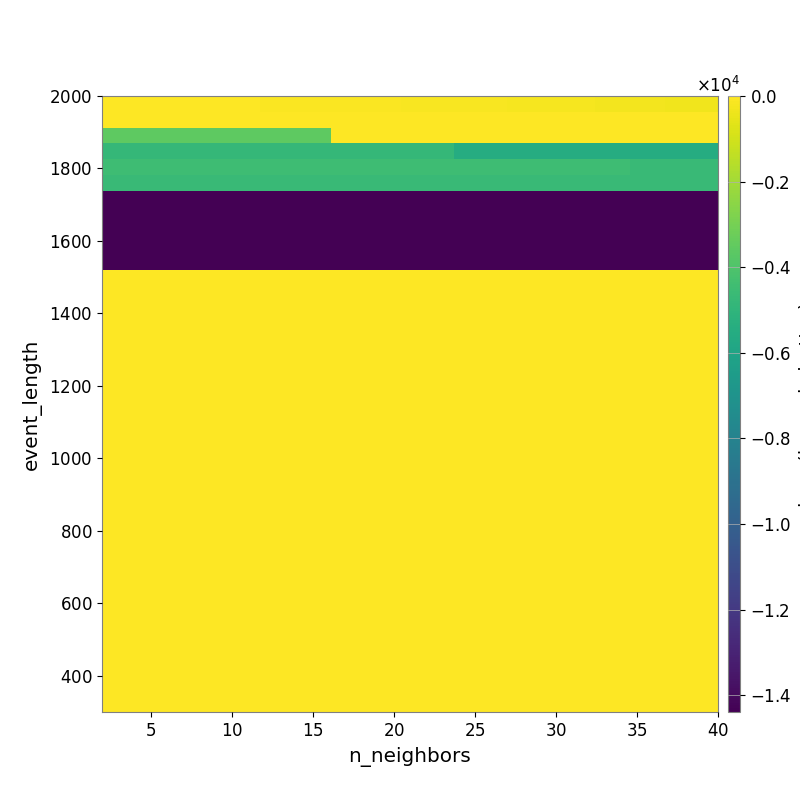

The table this chart was drawn from, first rows:
-2.340776586344820842e+01, -2.417618887046286957e+01, -2.704940744850728152e+01, -2.882583431888179604e+01, -3.060277944025049734e+01, -3.513468390595585333e+01, -4.100466729555666490e+01, -4.841798289106301212e+01, -5.346087419324194201e+01, -5.931161371613809763e+01, -6.529153735041053608e+01, -7.147042704908325561e+01, -7.793769744648277253e+01, -8.764244847171126196e+01, -9.321571019747236164e+01, -1.001034339776124682e+02, -1.123970302621373634e+02, -1.205138177255474403e+02, -1.303861169782501008e+02, -1.384701996328456346e+02, -1.452935323985259970e+02, -1.542235875308458901e+02, -1.650212586052307415e+02, -1.796959619468753715e+02
-3.380764703102396851e+01, -3.380764703102396851e+01, -3.380764703102396851e+01, -3.380764703102396851e+01, -3.380764703102396851e+01, -3.380764703102396851e+01, -3.452242390921057336e+01, -3.452242390921057336e+01, -2.123390723120331813e+01, -2.151834819741107907e+01, -2.151834819741107907e+01, -2.258676672429782428e+01, -2.192352103743345282e+01, -1.938970950313278863e+01, -1.938970950313278863e+01, -1.960947230366669203e+01, -2.077713812898978318e+01, -2.077713812898978318e+01, -2.213217702667162357e+01, -2.345482909721875586e+01, -2.604675018995843772e+01, -2.616933625798803931e+01, -2.835418511422280119e+01, -2.965001257724253847e+01
-3.558125801378873348e+03, -3.558125801378873348e+03, -3.558125801378873348e+03, -3.558125801378873348e+03, -3.558125801378873348e+03, -3.558125801378873348e+03, -3.558125801378873348e+03, -3.558125801378873348e+03, -3.558125801378873348e+03, -3.558125801378873348e+03, -3.558125801378873348e+03, -3.558125801378873348e+03, -3.558125801378873348e+03, -2.187381816658869482e+01, -2.187381816658869482e+01, -2.187381816658869482e+01, -2.187381816658869482e+01, -2.187381816658869482e+01, -2.187381816658869482e+01, -2.187381816658869482e+01, -2.787080899329707862e+01, -2.795201768907930528e+01, -2.795201768907930528e+01, -2.795201768907930528e+01
-4.822178506115138589e+03, -4.822178506115138589e+03, -4.822178506115138589e+03, -4.822178506115138589e+03, -4.822178506115138589e+03, -4.822178506115138589e+03, -4.822178506115138589e+03, -4.822178506115138589e+03, -4.822178506115138589e+03, -4.822178506115138589e+03, -4.822178506115138589e+03, -4.822178506115138589e+03, -4.822178506115138589e+03, -4.822178506115138589e+03, -4.822178506115138589e+03, -4.822178506115138589e+03, -4.822178506115138589e+03, -4.822178506115138589e+03, -4.822178506115138589e+03, -4.822178506115138589e+03, -5.500796480527202220e+03, -5.500796480527202220e+03, -5.500796480527202220e+03, -5.500796480527202220e+03
-4.456084243825813246e+03, -4.456084243825813246e+03, -4.456084243825813246e+03, -4.456084243825813246e+03, -4.456084243825813246e+03, -4.456084243825813246e+03, -4.456084243825813246e+03, -4.456084243825813246e+03, -4.456084243825813246e+03, -4.456084243825813246e+03, -4.456084243825813246e+03, -4.456084243825813246e+03, -4.456084243825813246e+03, -4.456084243825813246e+03, -4.456084243825813246e+03, -4.456084243825813246e+03, -4.456084243825813246e+03, -4.456084243825813246e+03, -4.456084243825813246e+03, -4.456084243825813246e+03, -4.456084243825813246e+03, -4.456084243825813246e+03, -4.456084243825813246e+03, -4.456084243825813246e+03
-4.609705856663392296e+03, -4.609705856663392296e+03, -4.609705856663392296e+03, -4.609705856663392296e+03, -4.609705856663392296e+03, -4.609705856663392296e+03, -4.609705856663392296e+03, -4.609705856663392296e+03, -4.609705856663392296e+03, -4.609705856663392296e+03, -4.609705856663392296e+03, -4.609705856663392296e+03, -4.609705856663392296e+03, -4.609705856663392296e+03, -4.609705856663392296e+03, -4.609705856663392296e+03, -4.609705856663392296e+03, -4.609705856663392296e+03, -4.609705856663392296e+03, -4.609705856663392296e+03, -4.609705856663392296e+03, -4.609705856663392296e+03, -4.609705856663392296e+03, -4.609705856663392296e+03
-1.433592626953125000e+04, -1.433592626953125000e+04, -1.433592626953125000e+04, -1.433592626953125000e+04, -1.433592626953125000e+04, -1.433592626953125000e+04, -1.433592626953125000e+04, -1.433592626953125000e+04, -1.433592626953125000e+04, -1.433592626953125000e+04, -1.433592626953125000e+04, -1.433592626953125000e+04, -1.433592626953125000e+04, -1.433592626953125000e+04, -1.433592626953125000e+04, -1.433592626953125000e+04, -1.433592626953125000e+04, -1.433592626953125000e+04, -1.433592626953125000e+04, -1.433592626953125000e+04, -1.433592626953125000e+04, -1.433592626953125000e+04, -1.433592626953125000e+04, -1.433592626953125000e+04
-1.433592626953125000e+04, -1.433592626953125000e+04, -1.433592626953125000e+04, -1.433592626953125000e+04, -1.433592626953125000e+04, -1.433592626953125000e+04, -1.433592626953125000e+04, -1.433592626953125000e+04, -1.433592626953125000e+04, -1.433592626953125000e+04, -1.433592626953125000e+04, -1.433592626953125000e+04, -1.433592626953125000e+04, -1.433592626953125000e+04, -1.433592626953125000e+04, -1.433592626953125000e+04, -1.433592626953125000e+04, -1.433592626953125000e+04, -1.433592626953125000e+04, -1.433592626953125000e+04, -1.433592626953125000e+04, -1.433592626953125000e+04, -1.433592626953125000e+04, -1.433592626953125000e+04
-1.433592626953125000e+04, -1.433592626953125000e+04, -1.433592626953125000e+04, -1.433592626953125000e+04, -1.433592626953125000e+04, -1.433592626953125000e+04, -1.433592626953125000e+04, -1.433592626953125000e+04, -1.433592626953125000e+04, -1.433592626953125000e+04, -1.433592626953125000e+04, -1.433592626953125000e+04, -1.433592626953125000e+04, -1.433592626953125000e+04, -1.433592626953125000e+04, -1.433592626953125000e+04, -1.433592626953125000e+04, -1.433592626953125000e+04, -1.433592626953125000e+04, -1.433592626953125000e+04, -1.433592626953125000e+04, -1.433592626953125000e+04, -1.433592626953125000e+04, -1.433592626953125000e+04
-1.439015850727145335e+04, -1.439015850727145335e+04, -1.439015850727145335e+04, -1.439015850727145335e+04, -1.439015850727145335e+04, -1.439015850727145335e+04, -1.439015850727145335e+04, -1.439015850727145335e+04, -1.439015850727145335e+04, -1.439015850727145335e+04, -1.439015850727145335e+04, -1.439015850727145335e+04, -1.439015850727145335e+04, -1.439015850727145335e+04, -1.439015850727145335e+04, -1.439015850727145335e+04, -1.439015850727145335e+04, -1.439015850727145335e+04, -1.439015850727145335e+04, -1.439015850727145335e+04, -1.439015850727145335e+04, -1.439015850727145335e+04, -1.439015850727145335e+04, -1.439015850727145335e+04
-1.439015850727145335e+04, -1.439015850727145335e+04, -1.439015850727145335e+04, -1.439015850727145335e+04, -1.439015850727145335e+04, -1.439015850727145335e+04, -1.439015850727145335e+04, -1.439015850727145335e+04, -1.439015850727145335e+04, -1.439015850727145335e+04, -1.439015850727145335e+04, -1.439015850727145335e+04, -1.439015850727145335e+04, -1.439015850727145335e+04, -1.439015850727145335e+04, -1.439015850727145335e+04, -1.439015850727145335e+04, -1.439015850727145335e+04, -1.439015850727145335e+04, -1.439015850727145335e+04, -1.439015850727145335e+04, -1.439015850727145335e+04, -1.439015850727145335e+04, -1.439015850727145335e+04
0.000000000000000000e+00, 0.000000000000000000e+00, 0.000000000000000000e+00, 0.000000000000000000e+00, 0.000000000000000000e+00, 0.000000000000000000e+00, 0.000000000000000000e+00, 0.000000000000000000e+00, 0.000000000000000000e+00, 0.000000000000000000e+00, 0.000000000000000000e+00, 0.000000000000000000e+00, 0.000000000000000000e+00, 0.000000000000000000e+00, 0.000000000000000000e+00, 0.000000000000000000e+00, 0.000000000000000000e+00, 0.000000000000000000e+00, 0.000000000000000000e+00, 0.000000000000000000e+00, 0.000000000000000000e+00, 0.000000000000000000e+00, 0.000000000000000000e+00, 0.000000000000000000e+00
0.000000000000000000e+00, 0.000000000000000000e+00, 0.000000000000000000e+00, 0.000000000000000000e+00, 0.000000000000000000e+00, 0.000000000000000000e+00, 0.000000000000000000e+00, 0.000000000000000000e+00, 0.000000000000000000e+00, 0.000000000000000000e+00, 0.000000000000000000e+00, 0.000000000000000000e+00, 0.000000000000000000e+00, 0.000000000000000000e+00, 0.000000000000000000e+00, 0.000000000000000000e+00, 0.000000000000000000e+00, 0.000000000000000000e+00, 0.000000000000000000e+00, 0.000000000000000000e+00, 0.000000000000000000e+00, 0.000000000000000000e+00, 0.000000000000000000e+00, 0.000000000000000000e+00
0.000000000000000000e+00, 0.000000000000000000e+00, 0.000000000000000000e+00, 0.000000000000000000e+00, 0.000000000000000000e+00, 0.000000000000000000e+00, 0.000000000000000000e+00, 0.000000000000000000e+00, 0.000000000000000000e+00, 0.000000000000000000e+00, 0.000000000000000000e+00, 0.000000000000000000e+00, 0.000000000000000000e+00, 0.000000000000000000e+00, 0.000000000000000000e+00, 0.000000000000000000e+00, 0.000000000000000000e+00, 0.000000000000000000e+00, 0.000000000000000000e+00, 0.000000000000000000e+00, 0.000000000000000000e+00, 0.000000000000000000e+00, 0.000000000000000000e+00, 0.000000000000000000e+00
0.000000000000000000e+00, 0.000000000000000000e+00, 0.000000000000000000e+00, 0.000000000000000000e+00, 0.000000000000000000e+00, 0.000000000000000000e+00, 0.000000000000000000e+00, 0.000000000000000000e+00, 0.000000000000000000e+00, 0.000000000000000000e+00, 0.000000000000000000e+00, 0.000000000000000000e+00, 0.000000000000000000e+00, 0.000000000000000000e+00, 0.000000000000000000e+00, 0.000000000000000000e+00, 0.000000000000000000e+00, 0.000000000000000000e+00, 0.000000000000000000e+00, 0.000000000000000000e+00, 0.000000000000000000e+00, 0.000000000000000000e+00, 0.000000000000000000e+00, 0.000000000000000000e+00
0.000000000000000000e+00, 0.000000000000000000e+00, 0.000000000000000000e+00, 0.000000000000000000e+00, 0.000000000000000000e+00, 0.000000000000000000e+00, 0.000000000000000000e+00, 0.000000000000000000e+00, 0.000000000000000000e+00, 0.000000000000000000e+00, 0.000000000000000000e+00, 0.000000000000000000e+00, 0.000000000000000000e+00, 0.000000000000000000e+00, 0.000000000000000000e+00, 0.000000000000000000e+00, 0.000000000000000000e+00, 0.000000000000000000e+00, 0.000000000000000000e+00, 0.000000000000000000e+00, 0.000000000000000000e+00, 0.000000000000000000e+00, 0.000000000000000000e+00, 0.000000000000000000e+00
0.000000000000000000e+00, 0.000000000000000000e+00, 0.000000000000000000e+00, 0.000000000000000000e+00, 0.000000000000000000e+00, 0.000000000000000000e+00, 0.000000000000000000e+00, 0.000000000000000000e+00, 0.000000000000000000e+00, 0.000000000000000000e+00, 0.000000000000000000e+00, 0.000000000000000000e+00, 0.000000000000000000e+00, 0.000000000000000000e+00, 0.000000000000000000e+00, 0.000000000000000000e+00, 0.000000000000000000e+00, 0.000000000000000000e+00, 0.000000000000000000e+00, 0.000000000000000000e+00, 0.000000000000000000e+00, 0.000000000000000000e+00, 0.000000000000000000e+00, 0.000000000000000000e+00
0.000000000000000000e+00, 0.000000000000000000e+00, 0.000000000000000000e+00, 0.000000000000000000e+00, 0.000000000000000000e+00, 0.000000000000000000e+00, 0.000000000000000000e+00, 0.000000000000000000e+00, 0.000000000000000000e+00, 0.000000000000000000e+00, 0.000000000000000000e+00, 0.000000000000000000e+00, 0.000000000000000000e+00, 0.000000000000000000e+00, 0.000000000000000000e+00, 0.000000000000000000e+00, 0.000000000000000000e+00, 0.000000000000000000e+00, 0.000000000000000000e+00, 0.000000000000000000e+00, 0.000000000000000000e+00, 0.000000000000000000e+00, 0.000000000000000000e+00, 0.000000000000000000e+00
0.000000000000000000e+00, 0.000000000000000000e+00, 0.000000000000000000e+00, 0.000000000000000000e+00, 0.000000000000000000e+00, 0.000000000000000000e+00, 0.000000000000000000e+00, 0.000000000000000000e+00, 0.000000000000000000e+00, 0.000000000000000000e+00, 0.000000000000000000e+00, 0.000000000000000000e+00, 0.000000000000000000e+00, 0.000000000000000000e+00, 0.000000000000000000e+00, 0.000000000000000000e+00, 0.000000000000000000e+00, 0.000000000000000000e+00, 0.000000000000000000e+00, 0.000000000000000000e+00, 0.000000000000000000e+00, 0.000000000000000000e+00, 0.000000000000000000e+00, 0.000000000000000000e+00
0.000000000000000000e+00, 0.000000000000000000e+00, 0.000000000000000000e+00, 0.000000000000000000e+00, 0.000000000000000000e+00, 0.000000000000000000e+00, 0.000000000000000000e+00, 0.000000000000000000e+00, 0.000000000000000000e+00, 0.000000000000000000e+00, 0.000000000000000000e+00, 0.000000000000000000e+00, 0.000000000000000000e+00, 0.000000000000000000e+00, 0.000000000000000000e+00, 0.000000000000000000e+00, 0.000000000000000000e+00, 0.000000000000000000e+00, 0.000000000000000000e+00, 0.000000000000000000e+00, 0.000000000000000000e+00, 0.000000000000000000e+00, 0.000000000000000000e+00, 0.000000000000000000e+00
0.000000000000000000e+00, 0.000000000000000000e+00, 0.000000000000000000e+00, 0.000000000000000000e+00, 0.000000000000000000e+00, 0.000000000000000000e+00, 0.000000000000000000e+00, 0.000000000000000000e+00, 0.000000000000000000e+00, 0.000000000000000000e+00, 0.000000000000000000e+00, 0.000000000000000000e+00, 0.000000000000000000e+00, 0.000000000000000000e+00, 0.000000000000000000e+00, 0.000000000000000000e+00, 0.000000000000000000e+00, 0.000000000000000000e+00, 0.000000000000000000e+00, 0.000000000000000000e+00, 0.000000000000000000e+00, 0.000000000000000000e+00, 0.000000000000000000e+00, 0.000000000000000000e+00
0.000000000000000000e+00, 0.000000000000000000e+00, 0.000000000000000000e+00, 0.000000000000000000e+00, 0.000000000000000000e+00, 0.000000000000000000e+00, 0.000000000000000000e+00, 0.000000000000000000e+00, 0.000000000000000000e+00, 0.000000000000000000e+00, 0.000000000000000000e+00, 0.000000000000000000e+00, 0.000000000000000000e+00, 0.000000000000000000e+00, 0.000000000000000000e+00, 0.000000000000000000e+00, 0.000000000000000000e+00, 0.000000000000000000e+00, 0.000000000000000000e+00, 0.000000000000000000e+00, 0.000000000000000000e+00, 0.000000000000000000e+00, 0.000000000000000000e+00, 0.000000000000000000e+00
0.000000000000000000e+00, 0.000000000000000000e+00, 0.000000000000000000e+00, 0.000000000000000000e+00, 0.000000000000000000e+00, 0.000000000000000000e+00, 0.000000000000000000e+00, 0.000000000000000000e+00, 0.000000000000000000e+00, 0.000000000000000000e+00, 0.000000000000000000e+00, 0.000000000000000000e+00, 0.000000000000000000e+00, 0.000000000000000000e+00, 0.000000000000000000e+00, 0.000000000000000000e+00, 0.000000000000000000e+00, 0.000000000000000000e+00, 0.000000000000000000e+00, 0.000000000000000000e+00, 0.000000000000000000e+00, 0.000000000000000000e+00, 0.000000000000000000e+00, 0.000000000000000000e+00
0.000000000000000000e+00, 0.000000000000000000e+00, 0.000000000000000000e+00, 0.000000000000000000e+00, 0.000000000000000000e+00, 0.000000000000000000e+00, 0.000000000000000000e+00, 0.000000000000000000e+00, 0.000000000000000000e+00, 0.000000000000000000e+00, 0.000000000000000000e+00, 0.000000000000000000e+00, 0.000000000000000000e+00, 0.000000000000000000e+00, 0.000000000000000000e+00, 0.000000000000000000e+00, 0.000000000000000000e+00, 0.000000000000000000e+00, 0.000000000000000000e+00, 0.000000000000000000e+00, 0.000000000000000000e+00, 0.000000000000000000e+00, 0.000000000000000000e+00, 0.000000000000000000e+00
0.000000000000000000e+00, 0.000000000000000000e+00, 0.000000000000000000e+00, 0.000000000000000000e+00, 0.000000000000000000e+00, 0.000000000000000000e+00, 0.000000000000000000e+00, 0.000000000000000000e+00, 0.000000000000000000e+00, 0.000000000000000000e+00, 0.000000000000000000e+00, 0.000000000000000000e+00, 0.000000000000000000e+00, 0.000000000000000000e+00, 0.000000000000000000e+00, 0.000000000000000000e+00, 0.000000000000000000e+00, 0.000000000000000000e+00, 0.000000000000000000e+00, 0.000000000000000000e+00, 0.000000000000000000e+00, 0.000000000000000000e+00, 0.000000000000000000e+00, 0.000000000000000000e+00
0.000000000000000000e+00, 0.000000000000000000e+00, 0.000000000000000000e+00, 0.000000000000000000e+00, 0.000000000000000000e+00, 0.000000000000000000e+00, 0.000000000000000000e+00, 0.000000000000000000e+00, 0.000000000000000000e+00, 0.000000000000000000e+00, 0.000000000000000000e+00, 0.000000000000000000e+00, 0.000000000000000000e+00, 0.000000000000000000e+00, 0.000000000000000000e+00, 0.000000000000000000e+00, 0.000000000000000000e+00, 0.000000000000000000e+00, 0.000000000000000000e+00, 0.000000000000000000e+00, 0.000000000000000000e+00, 0.000000000000000000e+00, 0.000000000000000000e+00, 0.000000000000000000e+00
0.000000000000000000e+00, 0.000000000000000000e+00, 0.000000000000000000e+00, 0.000000000000000000e+00, 0.000000000000000000e+00, 0.000000000000000000e+00, 0.000000000000000000e+00, 0.000000000000000000e+00, 0.000000000000000000e+00, 0.000000000000000000e+00, 0.000000000000000000e+00, 0.000000000000000000e+00, 0.000000000000000000e+00, 0.000000000000000000e+00, 0.000000000000000000e+00, 0.000000000000000000e+00, 0.000000000000000000e+00, 0.000000000000000000e+00, 0.000000000000000000e+00, 0.000000000000000000e+00, 0.000000000000000000e+00, 0.000000000000000000e+00, 0.000000000000000000e+00, 0.000000000000000000e+00
0.000000000000000000e+00, 0.000000000000000000e+00, 0.000000000000000000e+00, 0.000000000000000000e+00, 0.000000000000000000e+00, 0.000000000000000000e+00, 0.000000000000000000e+00, 0.000000000000000000e+00, 0.000000000000000000e+00, 0.000000000000000000e+00, 0.000000000000000000e+00, 0.000000000000000000e+00, 0.000000000000000000e+00, 0.000000000000000000e+00, 0.000000000000000000e+00, 0.000000000000000000e+00, 0.000000000000000000e+00, 0.000000000000000000e+00, 0.000000000000000000e+00, 0.000000000000000000e+00, 0.000000000000000000e+00, 0.000000000000000000e+00, 0.000000000000000000e+00, 0.000000000000000000e+00
0.000000000000000000e+00, 0.000000000000000000e+00, 0.000000000000000000e+00, 0.000000000000000000e+00, 0.000000000000000000e+00, 0.000000000000000000e+00, 0.000000000000000000e+00, 0.000000000000000000e+00, 0.000000000000000000e+00, 0.000000000000000000e+00, 0.000000000000000000e+00, 0.000000000000000000e+00, 0.000000000000000000e+00, 0.000000000000000000e+00, 0.000000000000000000e+00, 0.000000000000000000e+00, 0.000000000000000000e+00, 0.000000000000000000e+00, 0.000000000000000000e+00, 0.000000000000000000e+00, 0.000000000000000000e+00, 0.000000000000000000e+00, 0.000000000000000000e+00, 0.000000000000000000e+00
0.000000000000000000e+00, 0.000000000000000000e+00, 0.000000000000000000e+00, 0.000000000000000000e+00, 0.000000000000000000e+00, 0.000000000000000000e+00, 0.000000000000000000e+00, 0.000000000000000000e+00, 0.000000000000000000e+00, 0.000000000000000000e+00, 0.000000000000000000e+00, 0.000000000000000000e+00, 0.000000000000000000e+00, 0.000000000000000000e+00, 0.000000000000000000e+00, 0.000000000000000000e+00, 0.000000000000000000e+00, 0.000000000000000000e+00, 0.000000000000000000e+00, 0.000000000000000000e+00, 0.000000000000000000e+00, 0.000000000000000000e+00, 0.000000000000000000e+00, 0.000000000000000000e+00
0.000000000000000000e+00, 0.000000000000000000e+00, 0.000000000000000000e+00, 0.000000000000000000e+00, 0.000000000000000000e+00, 0.000000000000000000e+00, 0.000000000000000000e+00, 0.000000000000000000e+00, 0.000000000000000000e+00, 0.000000000000000000e+00, 0.000000000000000000e+00, 0.000000000000000000e+00, 0.000000000000000000e+00, 0.000000000000000000e+00, 0.000000000000000000e+00, 0.000000000000000000e+00, 0.000000000000000000e+00, 0.000000000000000000e+00, 0.000000000000000000e+00, 0.000000000000000000e+00, 0.000000000000000000e+00, 0.000000000000000000e+00, 0.000000000000000000e+00, 0.000000000000000000e+00
0.000000000000000000e+00, 0.000000000000000000e+00, 0.000000000000000000e+00, 0.000000000000000000e+00, 0.000000000000000000e+00, 0.000000000000000000e+00, 0.000000000000000000e+00, 0.000000000000000000e+00, 0.000000000000000000e+00, 0.000000000000000000e+00, 0.000000000000000000e+00, 0.000000000000000000e+00, 0.000000000000000000e+00, 0.000000000000000000e+00, 0.000000000000000000e+00, 0.000000000000000000e+00, 0.000000000000000000e+00, 0.000000000000000000e+00, 0.000000000000000000e+00, 0.000000000000000000e+00, 0.000000000000000000e+00, 0.000000000000000000e+00, 0.000000000000000000e+00, 0.000000000000000000e+00
0.000000000000000000e+00, 0.000000000000000000e+00, 0.000000000000000000e+00, 0.000000000000000000e+00, 0.000000000000000000e+00, 0.000000000000000000e+00, 0.000000000000000000e+00, 0.000000000000000000e+00, 0.000000000000000000e+00, 0.000000000000000000e+00, 0.000000000000000000e+00, 0.000000000000000000e+00, 0.000000000000000000e+00, 0.000000000000000000e+00, 0.000000000000000000e+00, 0.000000000000000000e+00, 0.000000000000000000e+00, 0.000000000000000000e+00, 0.000000000000000000e+00, 0.000000000000000000e+00, 0.000000000000000000e+00, 0.000000000000000000e+00, 0.000000000000000000e+00, 0.000000000000000000e+00
0.000000000000000000e+00, 0.000000000000000000e+00, 0.000000000000000000e+00, 0.000000000000000000e+00, 0.000000000000000000e+00, 0.000000000000000000e+00, 0.000000000000000000e+00, 0.000000000000000000e+00, 0.000000000000000000e+00, 0.000000000000000000e+00, 0.000000000000000000e+00, 0.000000000000000000e+00, 0.000000000000000000e+00, 0.000000000000000000e+00, 0.000000000000000000e+00, 0.000000000000000000e+00, 0.000000000000000000e+00, 0.000000000000000000e+00, 0.000000000000000000e+00, 0.000000000000000000e+00, 0.000000000000000000e+00, 0.000000000000000000e+00, 0.000000000000000000e+00, 0.000000000000000000e+00
0.000000000000000000e+00, 0.000000000000000000e+00, 0.000000000000000000e+00, 0.000000000000000000e+00, 0.000000000000000000e+00, 0.000000000000000000e+00, 0.000000000000000000e+00, 0.000000000000000000e+00, 0.000000000000000000e+00, 0.000000000000000000e+00, 0.000000000000000000e+00, 0.000000000000000000e+00, 0.000000000000000000e+00, 0.000000000000000000e+00, 0.000000000000000000e+00, 0.000000000000000000e+00, 0.000000000000000000e+00, 0.000000000000000000e+00, 0.000000000000000000e+00, 0.000000000000000000e+00, 0.000000000000000000e+00, 0.000000000000000000e+00, 0.000000000000000000e+00, 0.000000000000000000e+00
0.000000000000000000e+00, 0.000000000000000000e+00, 0.000000000000000000e+00, 0.000000000000000000e+00, 0.000000000000000000e+00, 0.000000000000000000e+00, 0.000000000000000000e+00, 0.000000000000000000e+00, 0.000000000000000000e+00, 0.000000000000000000e+00, 0.000000000000000000e+00, 0.000000000000000000e+00, 0.000000000000000000e+00, 0.000000000000000000e+00, 0.000000000000000000e+00, 0.000000000000000000e+00, 0.000000000000000000e+00, 0.000000000000000000e+00, 0.000000000000000000e+00, 0.000000000000000000e+00, 0.000000000000000000e+00, 0.000000000000000000e+00, 0.000000000000000000e+00, 0.000000000000000000e+00
0.000000000000000000e+00, 0.000000000000000000e+00, 0.000000000000000000e+00, 0.000000000000000000e+00, 0.000000000000000000e+00, 0.000000000000000000e+00, 0.000000000000000000e+00, 0.000000000000000000e+00, 0.000000000000000000e+00, 0.000000000000000000e+00, 0.000000000000000000e+00, 0.000000000000000000e+00, 0.000000000000000000e+00, 0.000000000000000000e+00, 0.000000000000000000e+00, 0.000000000000000000e+00, 0.000000000000000000e+00, 0.000000000000000000e+00, 0.000000000000000000e+00, 0.000000000000000000e+00, 0.000000000000000000e+00, 0.000000000000000000e+00, 0.000000000000000000e+00, 0.000000000000000000e+00
0.000000000000000000e+00, 0.000000000000000000e+00, 0.000000000000000000e+00, 0.000000000000000000e+00, 0.000000000000000000e+00, 0.000000000000000000e+00, 0.000000000000000000e+00, 0.000000000000000000e+00, 0.000000000000000000e+00, 0.000000000000000000e+00, 0.000000000000000000e+00, 0.000000000000000000e+00, 0.000000000000000000e+00, 0.000000000000000000e+00, 0.000000000000000000e+00, 0.000000000000000000e+00, 0.000000000000000000e+00, 0.000000000000000000e+00, 0.000000000000000000e+00, 0.000000000000000000e+00, 0.000000000000000000e+00, 0.000000000000000000e+00, 0.000000000000000000e+00, 0.000000000000000000e+00
0.000000000000000000e+00, 0.000000000000000000e+00, 0.000000000000000000e+00, 0.000000000000000000e+00, 0.000000000000000000e+00, 0.000000000000000000e+00, 0.000000000000000000e+00, 0.000000000000000000e+00, 0.000000000000000000e+00, 0.000000000000000000e+00, 0.000000000000000000e+00, 0.000000000000000000e+00, 0.000000000000000000e+00, 0.000000000000000000e+00, 0.000000000000000000e+00, 0.000000000000000000e+00, 0.000000000000000000e+00, 0.000000000000000000e+00, 0.000000000000000000e+00, 0.000000000000000000e+00, 0.000000000000000000e+00, 0.000000000000000000e+00, 0.000000000000000000e+00, 0.000000000000000000e+00
